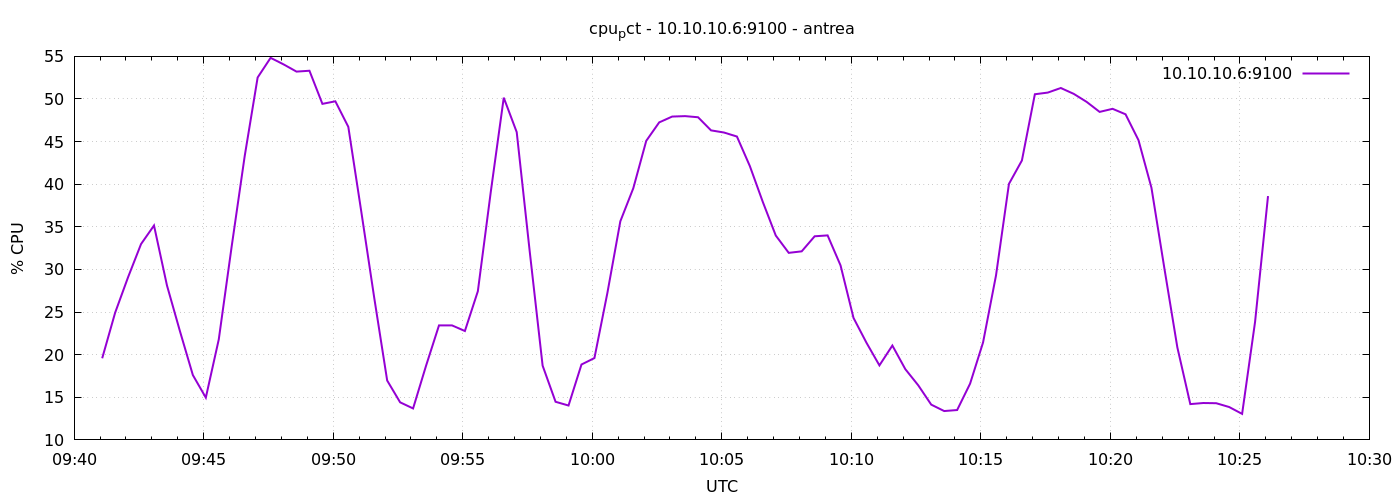

The table this chart was drawn from, first rows:
1777887665	19.576190476190757
1777887695	24.93
1777887725	29.1
1777887755	32.98
1777887785	35.16
1777887815	28.12
1777887845	22.77
1777887875	17.6
1777887905	14.96
1777887935	21.79
1777887965	32.75
1777887995	43.29
1777888025	52.52
1777888055	54.83
1777888085	54.06
1777888115	53.21
1777888145	53.31
1777888175	49.43
1777888205	49.73
1777888235	46.73
1777888265	36.8
1777888295	26.68
1777888325	16.97
1777888355	14.41
1777888385	13.69
1777888415	18.7
1777888445	23.43
1777888475	23.44
1777888505	22.78
1777888535	27.44
1777888565	39.12
1777888595	50.15
1777888625	46.11
1777888655	32.17
1777888685	18.71
1777888715	14.47
1777888745	14.03
1777888775	18.85
1777888805	19.6
1777888835	27.24
1777888865	35.65
1777888895	39.53
1777888925	45.09
1777888955	47.26
1777888985	47.94
1777889015	47.99
1777889045	47.86
1777889075	46.32
1777889105	46.07
1777889135	45.6
1777889165	42.12
1777889195	37.91
1777889225	33.98
1777889255	31.95
1777889285	32.12
1777889315	33.89
1777889345	34
1777889375	30.47
1777889405	24.31
1777889435	21.4
1777889465	18.74
... 30 more rows
